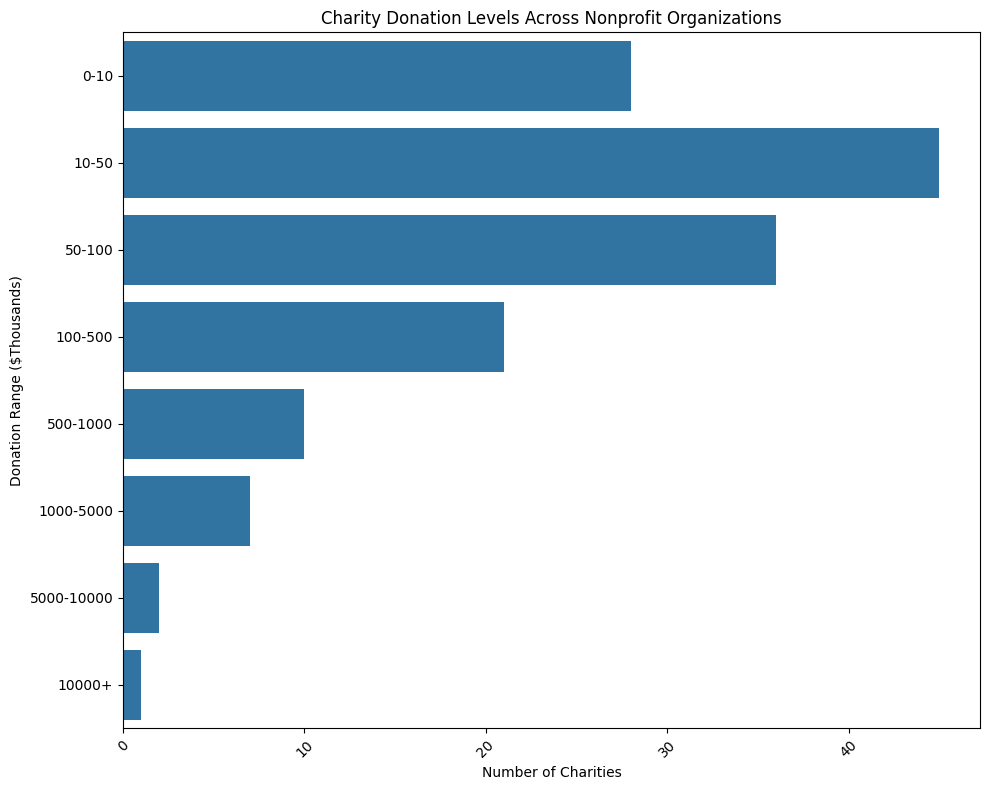

This figure's Python source: (Note: this script raises an exception after producing the figure.)
import matplotlib.pyplot as plt
import seaborn as sns
import pandas as pd
import os

# Transforming the given data into three variables
data_labels = ["Donation Range ($Thousands)", "Number of Charities"]
line_labels = ["0-10", "10-50", "50-100", "100-500", "500-1000", "1000-5000", "5000-10000", "10000+"]
data = [28, 45, 36, 21, 10, 7, 2, 1]

# Creating a dataframe
df = pd.DataFrame(list(zip(line_labels, data)), columns=data_labels)

# Creating figure and adding subplots
plt.figure(figsize=(10, 8))
ax = plt.subplot()

# Seaborn barplot to create the horizontal histogram
sns.barplot(x='Number of Charities', y='Donation Range ($Thousands)', data=df, ax=ax)

# Title and labels
plt.title('Charity Donation Levels Across Nonprofit Organizations')
ax.set_xlabel('Number of Charities')
ax.set_ylabel('Donation Range ($Thousands)')

# Improving the aesthetics
sns.set_style('whitegrid')
plt.xticks(rotation=45)
ax.tick_params(axis='x', which='major', labelsize=10)
ax.tick_params(axis='y', which='major', labelsize=10)

# Automatically resize the figure
plt.tight_layout()

# Save the figure
save_path = '/cpfs01/user/liuqi/workspace/plotchart/demo/histogram/png/605.png'
os.makedirs(os.path.dirname(save_path), exist_ok=True)
plt.savefig(save_path)

# Clearing the current image state
plt.clf()
